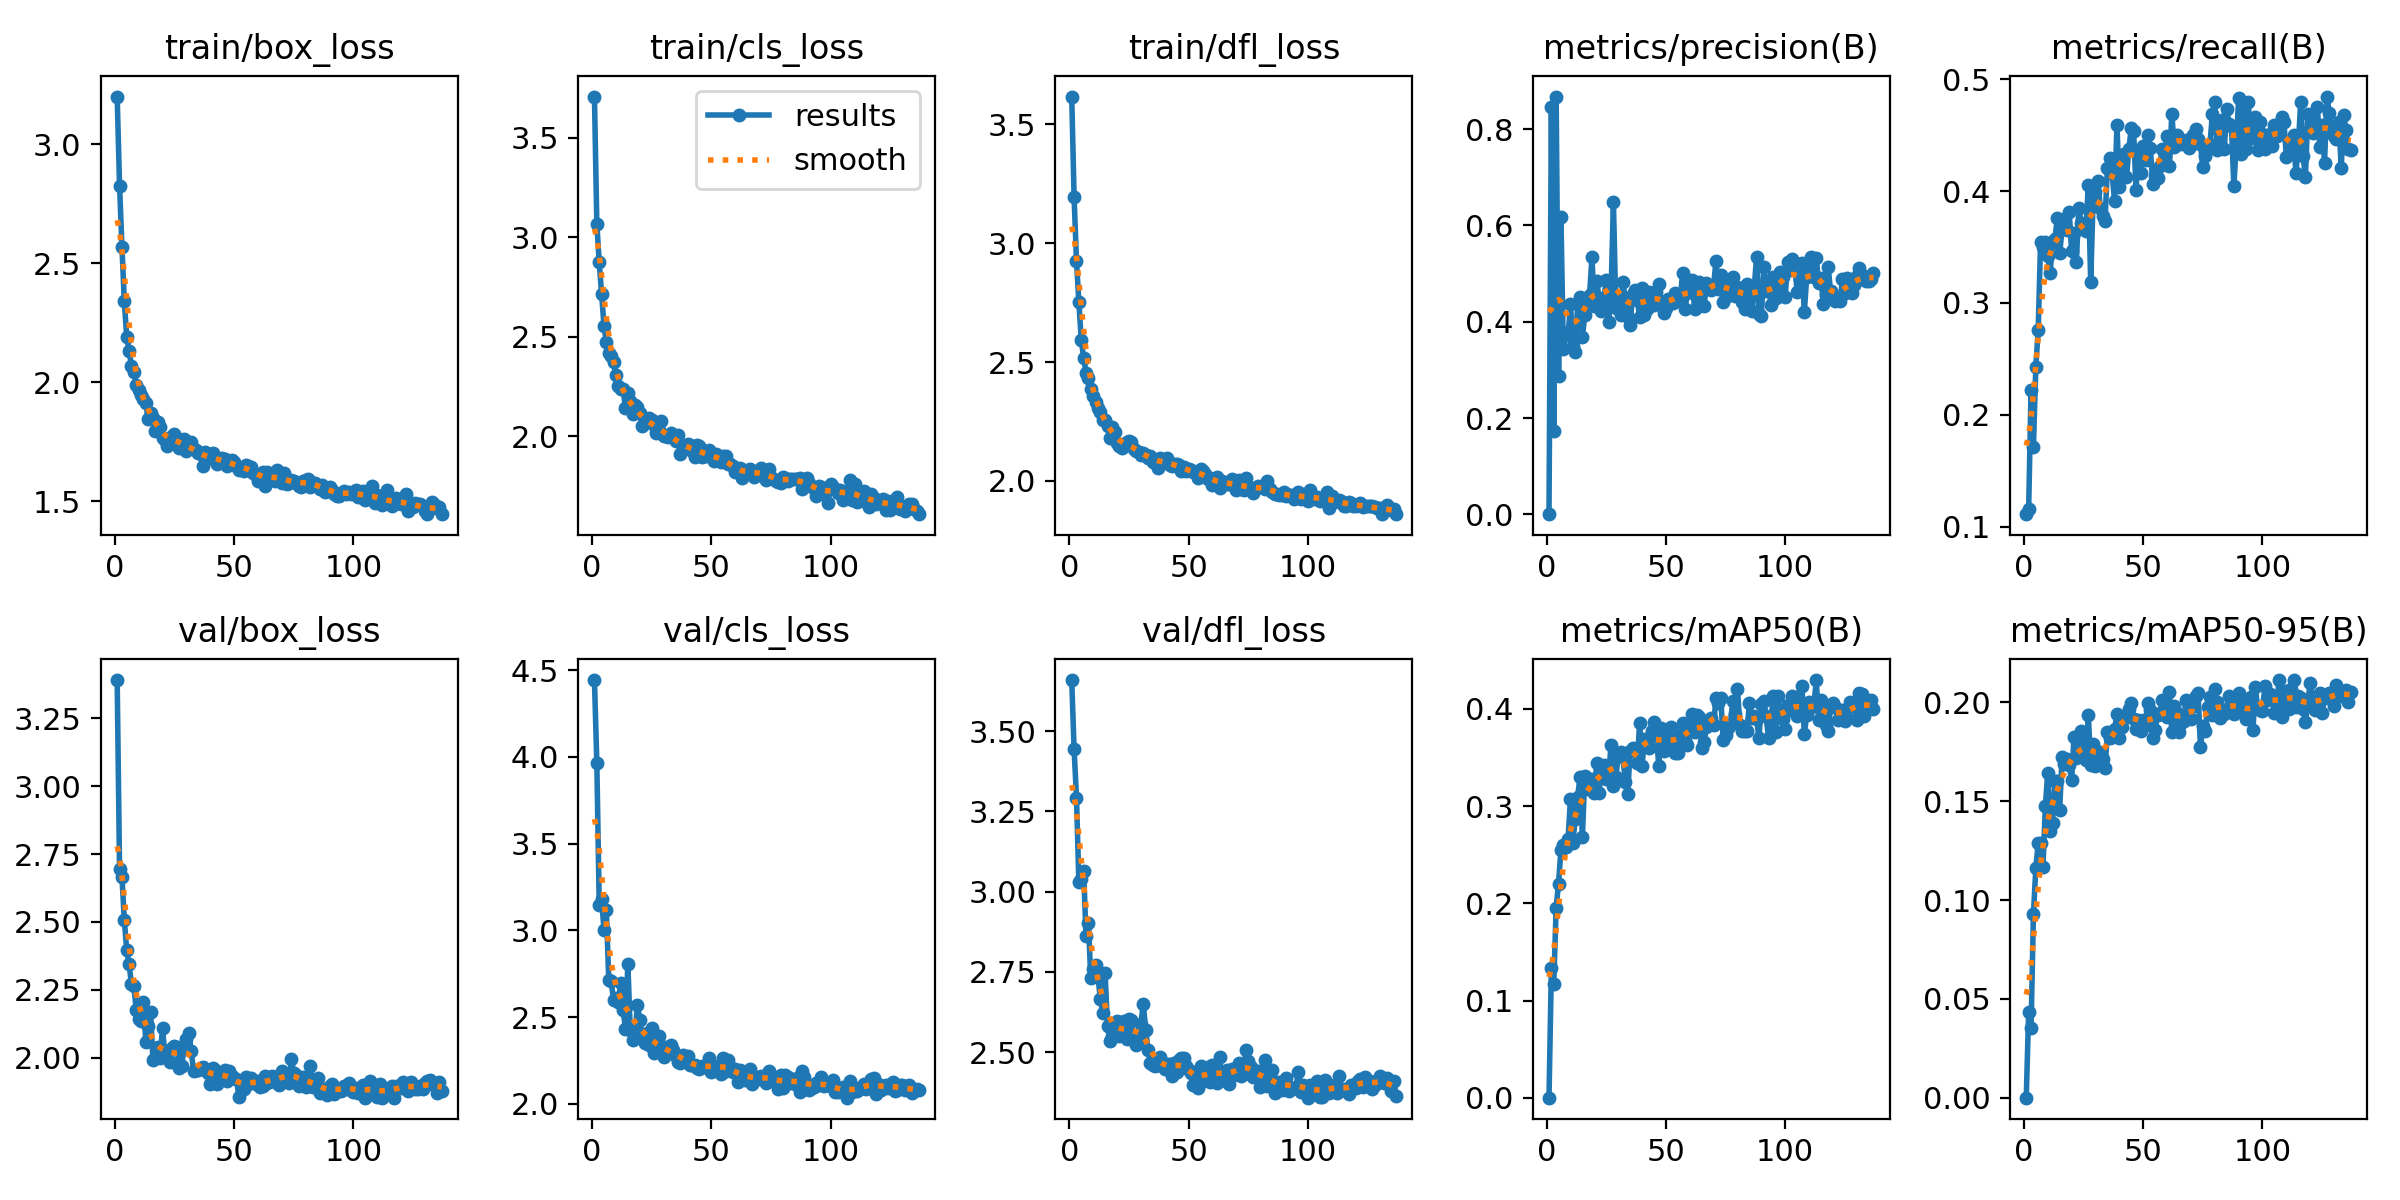

The table this chart was drawn from, first rows:
epoch, time, train/box_loss, train/cls_loss, train/dfl_loss, metrics/precision(B), metrics/recall(B), metrics/mAP50(B), metrics/mAP50-95(B), val/box_loss, val/cls_loss, val/dfl_loss, lr/pg0, lr/pg1, lr/pg2
1, 39.22, 3.201, 3.707, 3.617, 0.00053, 0.1111, 0.00026, 4e-05, 3.391, 4.442, 3.659, 0.0003292, 0.0003292, 0.06741
2, 56.58, 2.827, 3.068, 3.193, 0.8452, 0.1156, 0.1336, 0.04352, 2.693, 3.966, 3.443, 0.0006625, 0.0006625, 0.03441
3, 74.16, 2.57, 2.875, 2.926, 0.1742, 0.2222, 0.1172, 0.0351, 2.667, 3.148, 3.293, 0.0009956, 0.0009956, 0.001407
4, 91.79, 2.339, 2.717, 2.751, 0.8678, 0.1711, 0.1957, 0.09281, 2.506, 3.182, 3.029, 0.0009995, 0.0009995, 0.0009995
5, 109.6, 2.19, 2.557, 2.594, 0.2866, 0.2429, 0.2204, 0.116, 2.395, 3.003, 3.039, 0.000999, 0.000999, 0.000999
6, 127.7, 2.133, 2.472, 2.517, 0.6184, 0.2761, 0.255, 0.129, 2.344, 3.117, 3.064, 0.0009985, 0.0009985, 0.0009985
7, 146.1, 2.067, 2.419, 2.456, 0.3435, 0.3545, 0.2602, 0.1287, 2.269, 2.712, 2.861, 0.0009978, 0.0009978, 0.0009978
8, 164.1, 2.042, 2.403, 2.432, 0.3762, 0.3499, 0.258, 0.1167, 2.263, 2.706, 2.901, 0.000997, 0.000997, 0.000997
9, 182, 1.989, 2.372, 2.386, 0.3716, 0.3547, 0.2662, 0.1474, 2.177, 2.599, 2.73, 0.0009961, 0.0009961, 0.0009961
10, 200.1, 1.966, 2.306, 2.359, 0.4365, 0.3422, 0.3074, 0.1645, 2.144, 2.61, 2.76, 0.0009951, 0.0009951, 0.0009951
11, 218, 1.948, 2.251, 2.332, 0.3507, 0.3269, 0.262, 0.1351, 2.134, 2.589, 2.773, 0.0009939, 0.0009939, 0.0009939
12, 236.1, 1.93, 2.238, 2.307, 0.3376, 0.3544, 0.2872, 0.1389, 2.206, 2.695, 2.735, 0.0009926, 0.0009926, 0.0009926
13, 254.2, 1.913, 2.238, 2.291, 0.4368, 0.3573, 0.3097, 0.1602, 2.058, 2.542, 2.665, 0.0009912, 0.0009912, 0.0009912
14, 272.2, 1.847, 2.142, 2.254, 0.4517, 0.376, 0.33, 0.1603, 2.116, 2.434, 2.622, 0.0009897, 0.0009897, 0.0009897
15, 290, 1.87, 2.218, 2.255, 0.3685, 0.3445, 0.2686, 0.1457, 2.169, 2.809, 2.745, 0.0009881, 0.0009881, 0.0009881
16, 308, 1.851, 2.176, 2.231, 0.4147, 0.3658, 0.331, 0.1721, 1.992, 2.426, 2.58, 0.0009863, 0.0009863, 0.0009863
17, 326, 1.795, 2.114, 2.18, 0.4325, 0.3754, 0.3175, 0.169, 1.998, 2.366, 2.535, 0.0009844, 0.0009844, 0.0009844
18, 344, 1.833, 2.158, 2.226, 0.4558, 0.3652, 0.3212, 0.1714, 2.04, 2.396, 2.552, 0.0009825, 0.0009825, 0.0009825
19, 362, 1.813, 2.149, 2.206, 0.5337, 0.3813, 0.3284, 0.1684, 1.998, 2.57, 2.577, 0.0009803, 0.0009803, 0.0009803
20, 380.2, 1.764, 2.118, 2.158, 0.4332, 0.3465, 0.3138, 0.1605, 2.11, 2.481, 2.598, 0.0009781, 0.0009781, 0.0009781
21, 398, 1.756, 2.052, 2.147, 0.4847, 0.3627, 0.3441, 0.1822, 2.011, 2.387, 2.552, 0.0009758, 0.0009758, 0.0009758
22, 416, 1.73, 2.071, 2.137, 0.4501, 0.337, 0.3138, 0.172, 2.002, 2.349, 2.561, 0.0009733, 0.0009733, 0.0009733
23, 434, 1.765, 2.072, 2.156, 0.4224, 0.3851, 0.3409, 0.1755, 1.986, 2.407, 2.598, 0.0009707, 0.0009707, 0.0009707
24, 452, 1.775, 2.094, 2.163, 0.448, 0.3714, 0.3426, 0.1854, 2.035, 2.341, 2.541, 0.000968, 0.000968, 0.000968
25, 470.1, 1.781, 2.082, 2.167, 0.4876, 0.3706, 0.3276, 0.1742, 2.042, 2.438, 2.604, 0.0009652, 0.0009652, 0.0009652
26, 488, 1.764, 2.057, 2.165, 0.4001, 0.3645, 0.3306, 0.1706, 2.04, 2.296, 2.599, 0.0009623, 0.0009623, 0.0009623
27, 506, 1.724, 2.015, 2.133, 0.4595, 0.4055, 0.3633, 0.1938, 1.96, 2.338, 2.539, 0.0009593, 0.0009593, 0.0009593
28, 523.9, 1.727, 2.03, 2.126, 0.6488, 0.3187, 0.3209, 0.1684, 1.97, 2.392, 2.522, 0.0009561, 0.0009561, 0.0009561
29, 541.8, 1.763, 2.079, 2.119, 0.429, 0.3919, 0.3297, 0.1787, 2.032, 2.313, 2.537, 0.0009529, 0.0009529, 0.0009529
30, 559.8, 1.712, 2, 2.107, 0.4541, 0.3993, 0.3512, 0.1676, 2.07, 2.269, 2.589, 0.0009495, 0.0009495, 0.0009495
31, 577.8, 1.72, 2, 2.119, 0.4133, 0.4095, 0.3553, 0.1725, 2.092, 2.33, 2.651, 0.000946, 0.000946, 0.000946
32, 595.7, 1.75, 1.997, 2.11, 0.4819, 0.3852, 0.3506, 0.175, 2.026, 2.295, 2.569, 0.0009425, 0.0009425, 0.0009425
33, 613.6, 1.718, 2.015, 2.098, 0.4453, 0.3779, 0.3245, 0.1713, 1.952, 2.341, 2.508, 0.0009388, 0.0009388, 0.0009388
34, 631.6, 1.717, 2.001, 2.105, 0.4109, 0.373, 0.3129, 0.1668, 1.955, 2.312, 2.467, 0.000935, 0.000935, 0.000935
35, 649.5, 1.704, 1.977, 2.081, 0.3937, 0.4203, 0.3573, 0.1851, 1.954, 2.278, 2.46, 0.0009311, 0.0009311, 0.0009311
36, 667.5, 1.7, 2.008, 2.088, 0.4573, 0.4299, 0.3603, 0.1821, 1.963, 2.238, 2.456, 0.0009271, 0.0009271, 0.0009271
37, 685.6, 1.647, 1.913, 2.055, 0.467, 0.4159, 0.3582, 0.1823, 1.965, 2.237, 2.473, 0.0009229, 0.0009229, 0.0009229
38, 703.5, 1.708, 1.953, 2.094, 0.4458, 0.3908, 0.3445, 0.1863, 1.953, 2.284, 2.486, 0.0009187, 0.0009187, 0.0009187
39, 721.5, 1.683, 1.944, 2.085, 0.4095, 0.4594, 0.3859, 0.1941, 1.945, 2.262, 2.458, 0.0009144, 0.0009144, 0.0009144
40, 739.5, 1.692, 1.963, 2.08, 0.4701, 0.4033, 0.3412, 0.1822, 1.903, 2.274, 2.449, 0.00091, 0.00091, 0.00091
41, 757.4, 1.704, 1.958, 2.095, 0.4144, 0.4327, 0.3691, 0.1877, 1.963, 2.222, 2.462, 0.0009055, 0.0009055, 0.0009055
42, 775.7, 1.673, 1.926, 2.067, 0.4264, 0.4337, 0.3672, 0.1923, 1.954, 2.225, 2.463, 0.0009008, 0.0009008, 0.0009008
43, 793.6, 1.656, 1.897, 2.061, 0.462, 0.4123, 0.3599, 0.193, 1.903, 2.222, 2.427, 0.0008961, 0.0008961, 0.0008961
44, 811.5, 1.67, 1.958, 2.071, 0.4595, 0.438, 0.3775, 0.1967, 1.941, 2.204, 2.465, 0.0008913, 0.0008913, 0.0008913
45, 829.6, 1.679, 1.952, 2.07, 0.4358, 0.4564, 0.3869, 0.1999, 1.938, 2.2, 2.439, 0.0008864, 0.0008864, 0.0008864
46, 847.6, 1.677, 1.899, 2.065, 0.4627, 0.4536, 0.3739, 0.1913, 1.953, 2.221, 2.476, 0.0008814, 0.0008814, 0.0008814
47, 865.5, 1.646, 1.9, 2.043, 0.479, 0.4011, 0.3418, 0.1867, 1.916, 2.211, 2.48, 0.0008763, 0.0008763, 0.0008763
48, 883.5, 1.664, 1.902, 2.059, 0.4373, 0.4351, 0.3802, 0.1911, 1.949, 2.22, 2.481, 0.0008711, 0.0008711, 0.0008711
49, 901.5, 1.672, 1.933, 2.04, 0.419, 0.4161, 0.3568, 0.1854, 1.932, 2.262, 2.457, 0.0008658, 0.0008658, 0.0008658
50, 919.5, 1.662, 1.91, 2.052, 0.429, 0.44, 0.3754, 0.1912, 1.924, 2.186, 2.444, 0.0008605, 0.0008605, 0.0008605
51, 937.4, 1.647, 1.877, 2.044, 0.4474, 0.428, 0.3589, 0.1885, 1.923, 2.218, 2.435, 0.000855, 0.000855, 0.000855
52, 955.4, 1.631, 1.912, 2.036, 0.4403, 0.4499, 0.381, 0.1995, 1.855, 2.201, 2.397, 0.0008495, 0.0008495, 0.0008495
53, 973.5, 1.638, 1.882, 2.033, 0.4395, 0.4387, 0.3754, 0.196, 1.906, 2.218, 2.418, 0.0008439, 0.0008439, 0.0008439
54, 991.4, 1.628, 1.87, 2.012, 0.4599, 0.4062, 0.3544, 0.1821, 1.883, 2.174, 2.388, 0.0008381, 0.0008381, 0.0008381
55, 1009, 1.654, 1.9, 2.05, 0.4461, 0.4134, 0.3552, 0.1861, 1.928, 2.262, 2.457, 0.0008323, 0.0008323, 0.0008323
56, 1027, 1.649, 1.9, 2.042, 0.4455, 0.4115, 0.3737, 0.1934, 1.902, 2.189, 2.411, 0.0008265, 0.0008265, 0.0008265
57, 1045, 1.642, 1.86, 2.028, 0.5015, 0.4229, 0.3851, 0.1946, 1.925, 2.253, 2.441, 0.0008205, 0.0008205, 0.0008205
58, 1063, 1.62, 1.863, 2.006, 0.427, 0.4376, 0.3687, 0.2009, 1.913, 2.215, 2.454, 0.0008145, 0.0008145, 0.0008145
59, 1081, 1.611, 1.854, 2.012, 0.4596, 0.4322, 0.3625, 0.1955, 1.902, 2.181, 2.406, 0.0008084, 0.0008084, 0.0008084
60, 1099, 1.585, 1.819, 1.981, 0.4706, 0.4494, 0.3797, 0.1924, 1.915, 2.199, 2.461, 0.0008022, 0.0008022, 0.0008022
... 77 more rows
